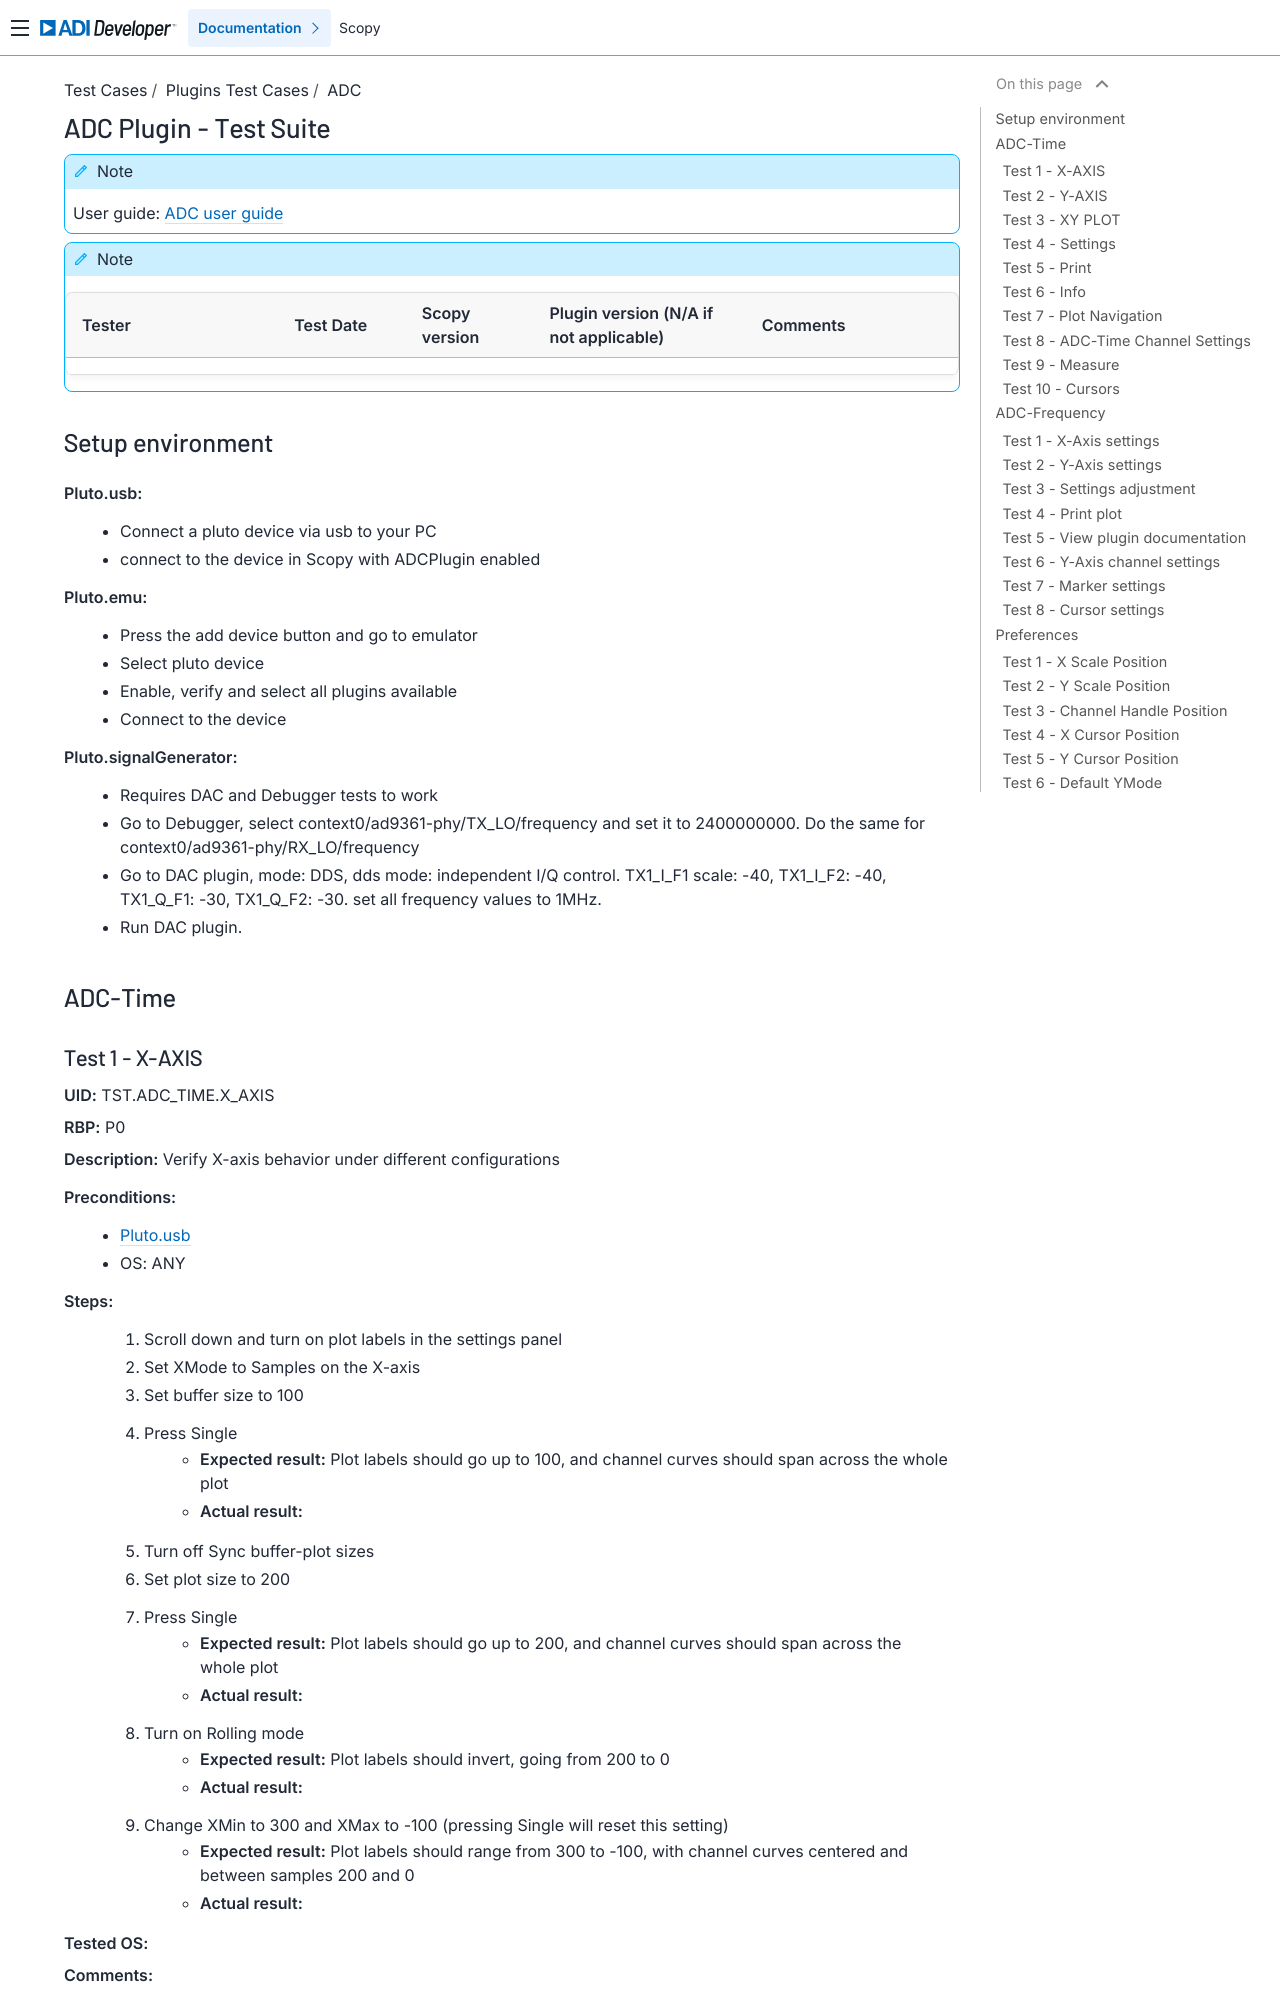

repository: analogdevicesinc/scopy · page: tests/plugins/adc/adc_tests/index.html · generator: sphinx

.. _adc_tests:

ADC Plugin - Test Suite
=======================

.. note::

   User guide: :ref:`ADC user guide<adc>`

.. note::
    .. list-table:: 
       :widths: 50 30 30 50 50
       :header-rows: 1

       * - Tester
         - Test Date
         - Scopy version
         - Plugin version (N/A if not applicable)
         - Comments
       * - 
         - 
         - 
         - 
         - 

Setup environment
------------------

.. _adalm-pluto_device_usb:

**Pluto.usb:**
   - Connect a pluto device via usb to your PC
   - connect to the device in Scopy with ADCPlugin enabled

.. _adalm-pluto_device_emu:

**Pluto.emu:**
   - Press the add device button and go to emulator
   - Select pluto device
   - Enable, verify and select all plugins available
   - Connect to the device

.. _adalm-pluto_device_siggen:

**Pluto.signalGenerator:**
   - Requires DAC and Debugger tests to work
   - Go to Debugger, select context0/ad9361-phy/TX_LO/frequency and set it to 2400000000.
     Do the same for context0/ad9361-phy/RX_LO/frequency
   - Go to DAC plugin, mode: DDS, dds mode: independent I/Q control. 
     TX1_I_F1 scale: -40, TX1_I_F2: -40, TX1_Q_F1: -30, TX1_Q_F2: -30. set all frequency values to 1MHz.
   - Run DAC plugin.


.. _adc_time_tests:

ADC-Time
--------

Test 1 - X-AXIS
^^^^^^^^^^^^^^^

.. _TST.ADC_TIME.X_AXIS:

**UID:** TST.ADC_TIME.X_AXIS

**RBP:** P0

**Description:** Verify X-axis behavior under different configurations

**Preconditions:**
   - :ref:`Pluto.usb<adalm-pluto_device_usb>`
   - OS: ANY

**Steps:**
   1. Scroll down and turn on plot labels in the settings panel
   2. Set XMode to Samples on the X-axis
   3. Set buffer size to 100
   4. Press Single
       - **Expected result:** Plot labels should go up to 100, and channel curves 
         should span across the whole plot
       - **Actual result:**

..
  Actual test result goes here.
..

   5. Turn off Sync buffer-plot sizes
   6. Set plot size to 200
   7. Press Single
       - **Expected result:** Plot labels should go up to 200, and channel curves should span across the whole plot
       - **Actual result:**

..
  Actual test result goes here.
..

   8. Turn on Rolling mode
       - **Expected result:** Plot labels should invert, going from 200 to 0
       - **Actual result:**

..
  Actual test result goes here.
..

   9. Change XMin to 300 and XMax to -100 (pressing Single will reset this setting)
        - **Expected result:** Plot labels should range from 300 to -100, with channel curves centered and between samples 200 and 0
        - **Actual result:**

..
  Actual test result goes here.
..


**Tested OS:**

..
  Details about the tested OS goes here.

**Comments:**

..
  Any comments about the test goes here.

**Result:** PASS/FAIL

..
  The result of the test goes here (PASS/FAIL).
